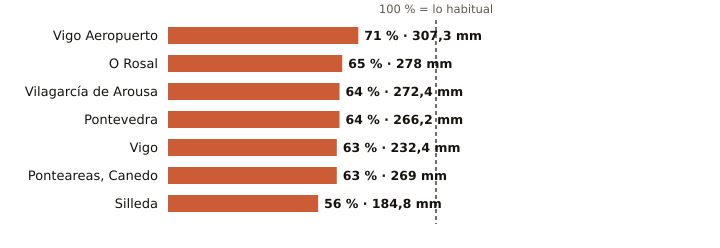

The file beside this chart, header and first rows:
estacion, provincia, indicativo, mm_otono, referencia_mm, pct, periodo_referencia, hasta, hora
Vigo Aeropuerto, Pontevedra, 1495, 307.3, 435.7, 71, 1991-2020, 2026-11-16, 15
O Rosal, Pontevedra, 1730E, 278.0, 429.1, 65, 1991-2020, 2026-11-16, 11
Vilagarcía de Arousa, Pontevedra, 1477V, 272.4, 425.6, 64, 2009-2025, 2026-11-16, 11
Pontevedra, Pontevedra, 1484C, 266.2, 415.5, 64, 1991-2020, 2026-11-16, 15
Vigo, Pontevedra, 1496X, 232.4, 366.4, 63, 2004-2025, 2026-11-16, 15
Ponteareas, Canedo, Pontevedra, 1723X, 269.0, 427.5, 63, 2004-2025, 2026-11-16, 14
Silleda, Pontevedra, 1466A, 184.8, 330.8, 56, 1991-2025, 2026-11-16, 13
